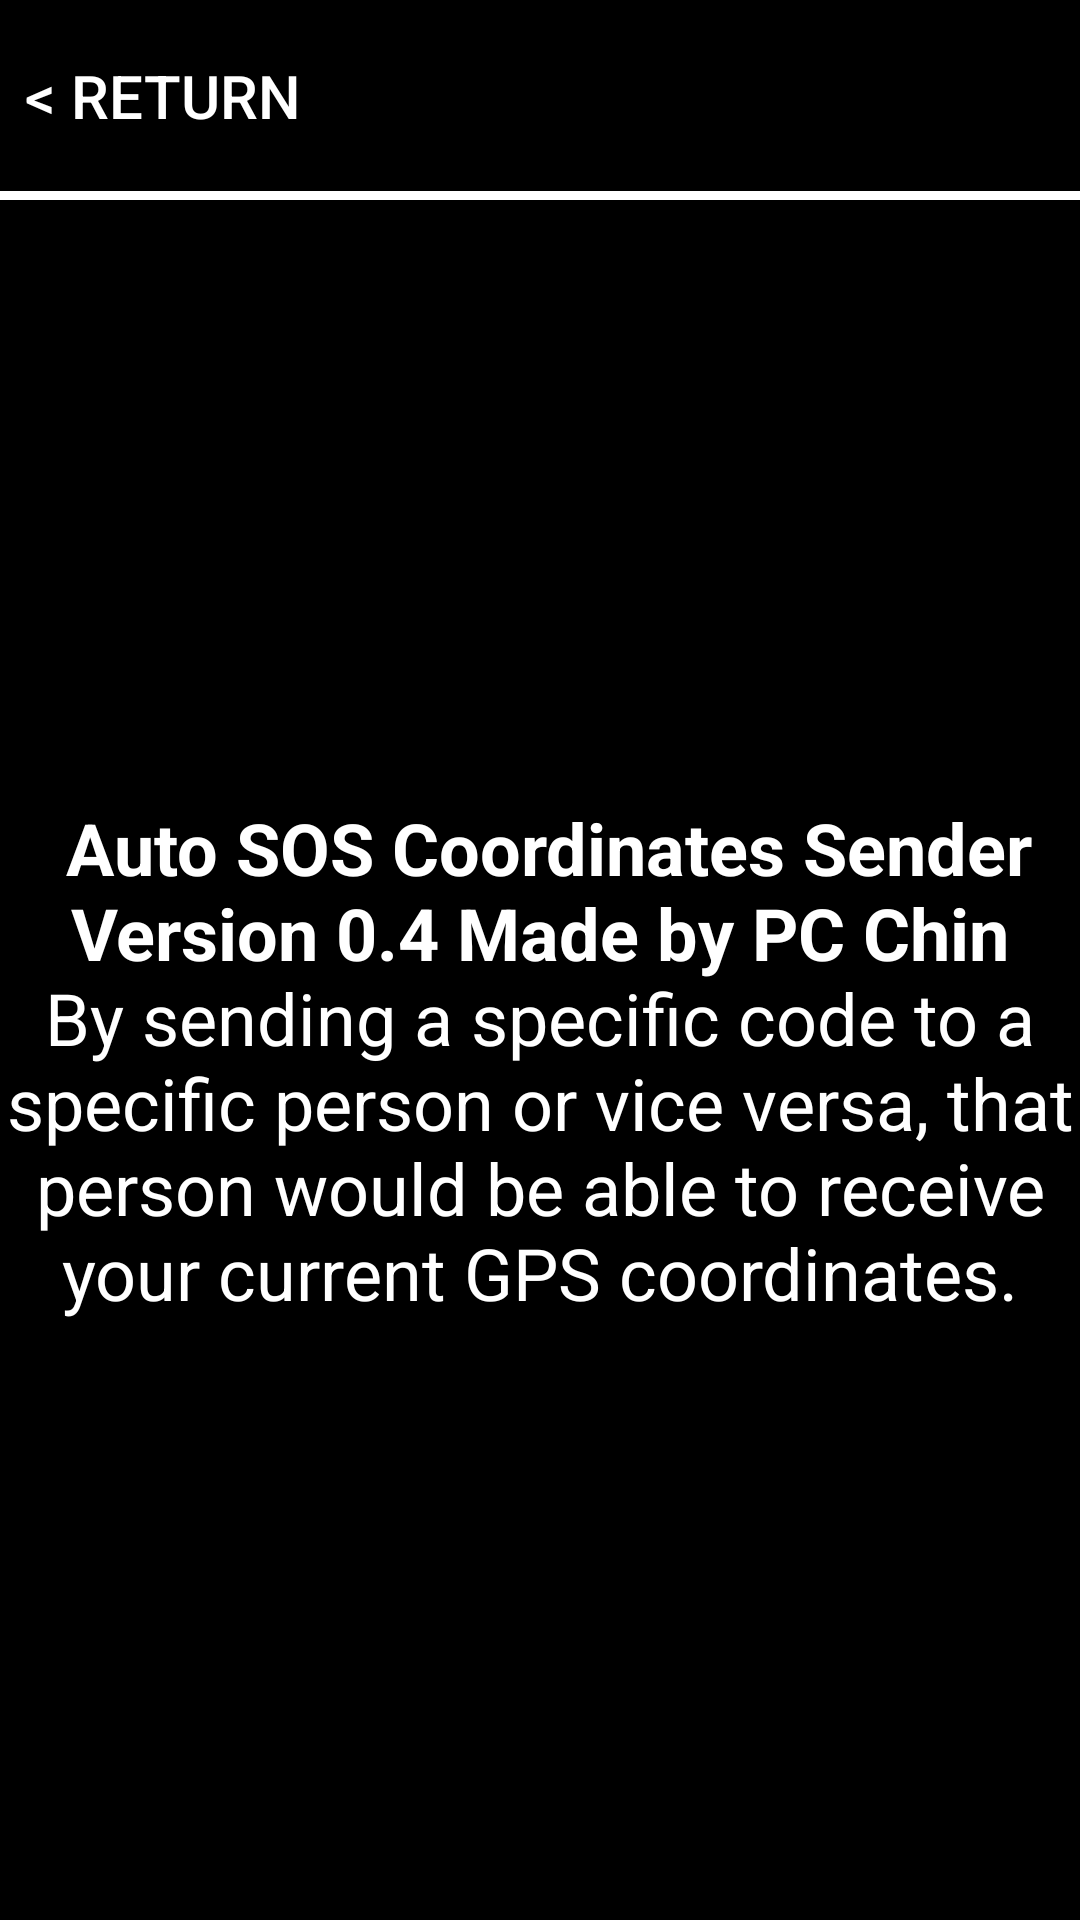

Produce the Android XML layout that renders to this screen, including the resource entries it uses.
<!-- AndroidManifest.xml: application theme AppTheme -->
<!-- res/layout/activity_about.xml -->
<?xml version="1.0" encoding="utf-8"?>
<LinearLayout xmlns:android="http://schemas.android.com/apk/res/android"
    xmlns:tools="http://schemas.android.com/tools"
    android:orientation="vertical" android:layout_width="match_parent"
    android:layout_height="match_parent">

    <LinearLayout
        android:layout_width="match_parent"
        android:layout_height="0dp"
        android:layout_weight=".1"
        android:orientation="horizontal">

        <Button
            android:id="@+id/aboutMenuButton"
            android:layout_width="0dp"
            android:layout_height="match_parent"
            android:layout_weight=".3"
            android:background="@android:color/black"
            android:text="@string/about_menu_button"
            android:textSize="20sp"
            tools:ignore="NestedWeights" />

        <Space
            android:layout_width="0dp"
            android:layout_height="wrap_content"
            android:layout_weight=".7" />
    </LinearLayout>

    <View
        android:layout_width="match_parent"
        android:layout_height="3dp"
        android:background="@android:color/white"
        android:clickable="false"
        android:isScrollContainer="false"
        android:longClickable="false" />

    <TextView
        android:id="@+id/aboutMenuText"
        android:layout_width="match_parent"
        android:layout_height="0dp"
        android:layout_weight=".9"
        android:gravity="center"
        android:text="@string/about_menu_text"
        android:textSize="24sp" />
</LinearLayout>
<!-- resources referenced by this layout -->
<resources>
  <string name="about_menu_button">&lt; Return</string>
  <string name="about_menu_text">
          <b> Auto SOS Coordinates Sender
          
   Version 0.4
          
   Made by PC Chin </b>
          
   
   By sending a specific code to a specific person or vice versa,
          that person would be able to receive your current GPS coordinates.
      </string>
  <style name="AppTheme" parent="Theme.AppCompat.Light.DarkActionBar">
          <item name="colorPrimary">#616161</item>
          <item name="colorPrimaryDark">#616161</item>
          <item name="colorAccent">@color/colorAccent</item>
          <item name="android:textColor">@android:color/white</item>
          <item name="android:colorBackground">@android:color/black</item>
          <item name="android:windowAnimationStyle">@style/SlidingAnimation</item>
      </style>
  <style name="SlidingAnimation" parent="@android:style/Animation.Activity">
          <item name="android:activityOpenEnterAnimation">@anim/slide_in_right</item>
          <item name="android:activityOpenExitAnimation">@anim/slide_out_left</item>
          <item name="android:activityCloseEnterAnimation">@anim/slide_in_left</item>
          <item name="android:activityCloseExitAnimation">@anim/slide_out_right</item>
      </style>
  <!-- not gathered from this repository: default colours our renderer supplied (Android Studio template values) -->
  <color name="colorAccent">#FF03DAC5</color>
</resources>
